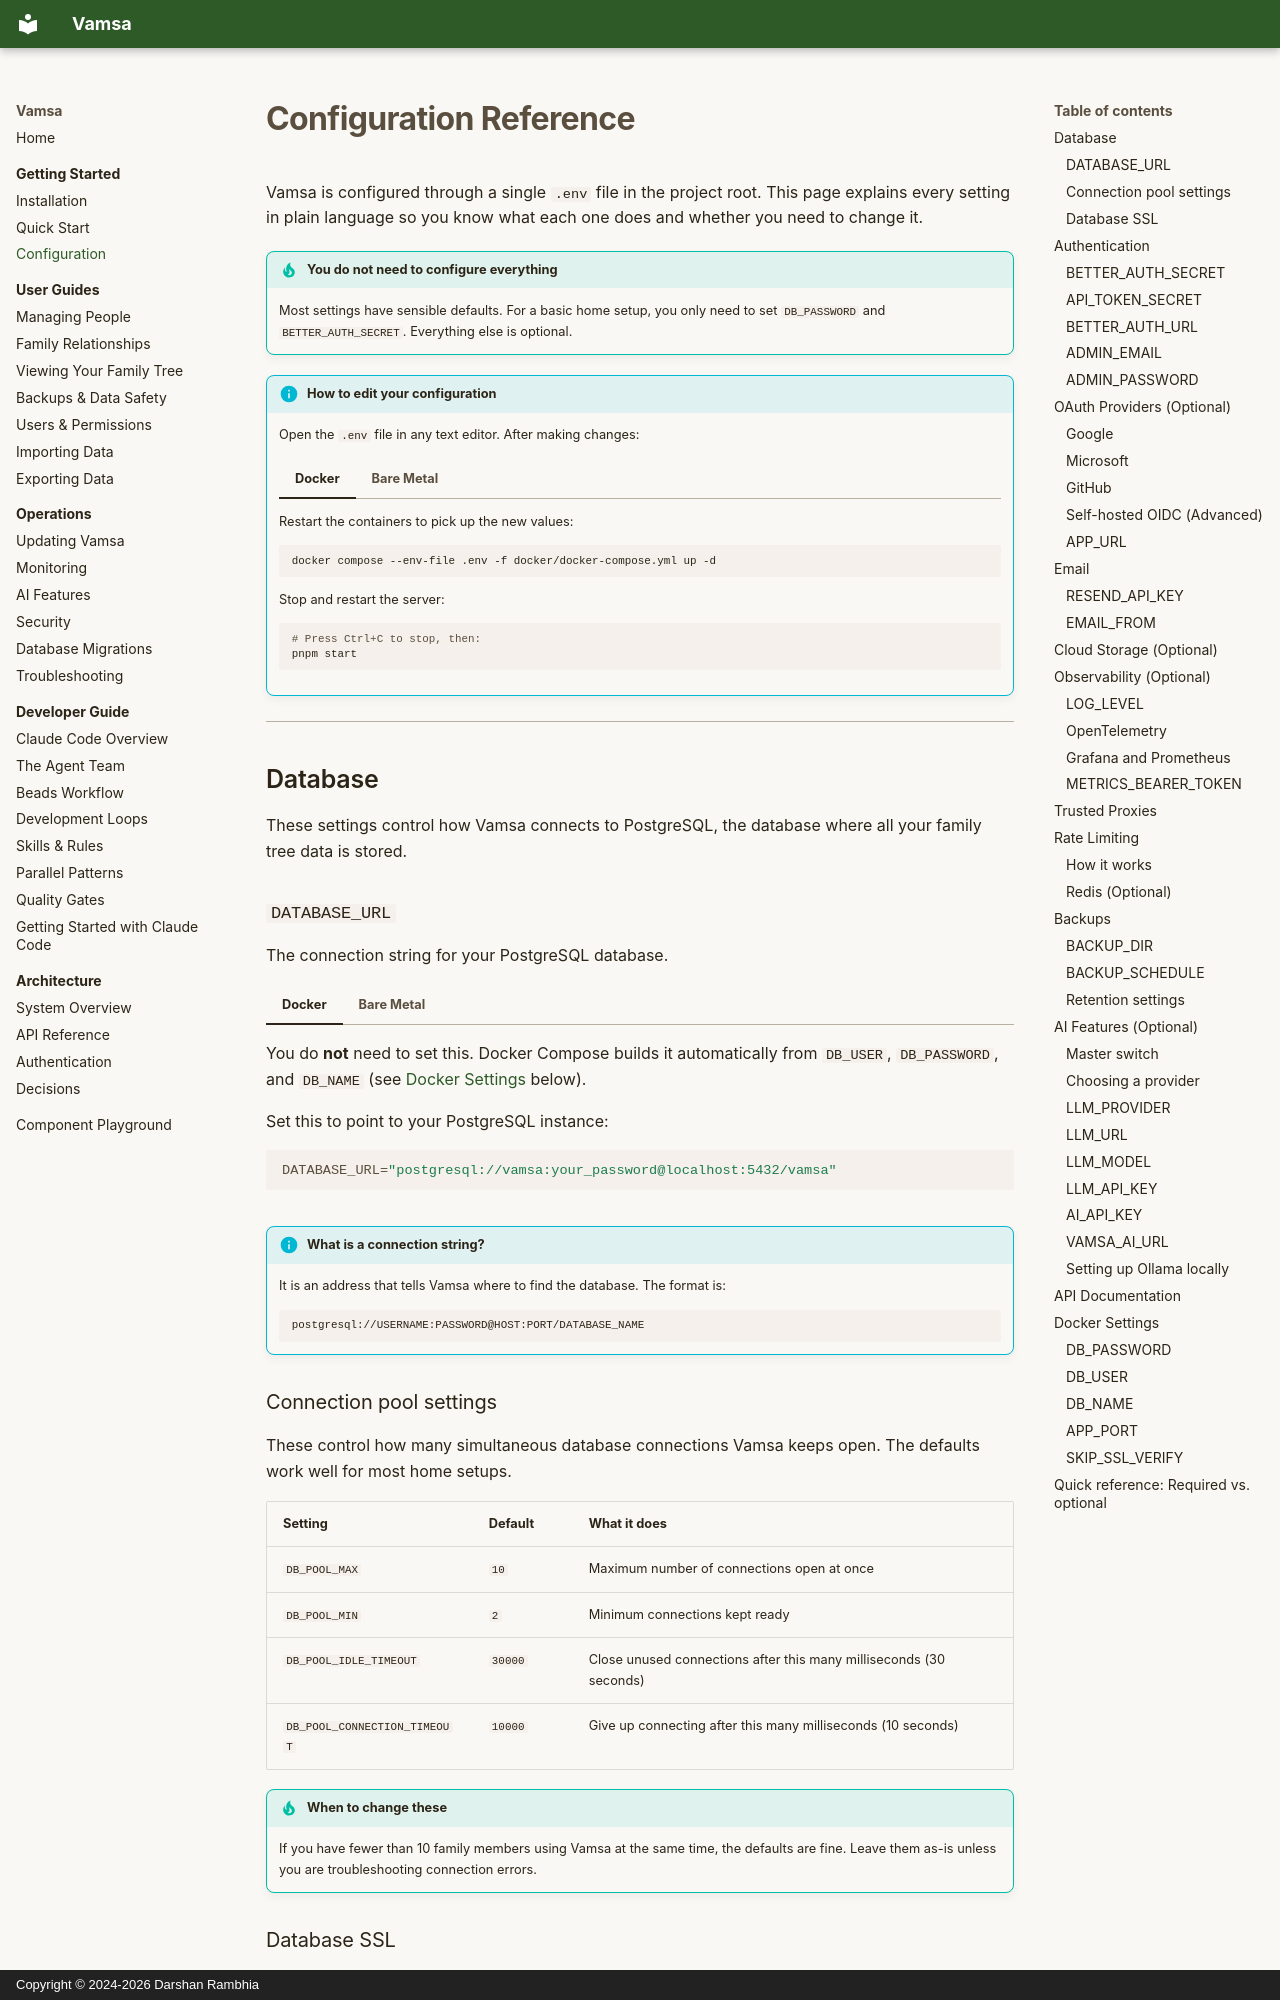

repository: darshan-rambhia/vamsa · page: getting-started/configuration/index.html · generator: mkdocs · copyright: Copyright © 2024-2026 Darshan Rambhia

# Configuration Reference

Vamsa is configured through a single `.env` file in the project root. This page explains every setting in plain language so you know what each one does and whether you need to change it.

!!! tip "You do not need to configure everything"
    Most settings have sensible defaults. For a basic home setup, you only need to set `DB_PASSWORD` and `BETTER_AUTH_SECRET`. Everything else is optional.

!!! info "How to edit your configuration"
    Open the `.env` file in any text editor. After making changes:

    === "Docker"

        Restart the containers to pick up the new values:

        ```bash
        docker compose --env-file .env -f docker/docker-compose.yml up -d
        ```

    === "Bare Metal"

        Stop and restart the server:

        ```bash
        # Press Ctrl+C to stop, then:
        pnpm start
        ```

---

## Database

These settings control how Vamsa connects to PostgreSQL, the database where all your family tree data is stored.

### `DATABASE_URL`

The connection string for your PostgreSQL database.

=== "Docker"

    You do **not** need to set this. Docker Compose builds it automatically from `DB_USER`, `DB_PASSWORD`, and `DB_NAME` (see [Docker Settings](#docker-settings) below).

=== "Bare Metal"

    Set this to point to your PostgreSQL instance:

    ```ini
    DATABASE_URL="postgresql://vamsa:your_password@localhost:5432/vamsa"
    ```

!!! info "What is a connection string?"
    It is an address that tells Vamsa where to find the database. The format is:

    ```
    postgresql://USERNAME:PASSWORD@HOST:PORT/DATABASE_NAME
    ```

### Connection pool settings

These control how many simultaneous database connections Vamsa keeps open. The defaults work well for most home setups.

| Setting | Default | What it does |
|---------|---------|--------------|
| `DB_POOL_MAX` | `10` | Maximum number of connections open at once |
| `DB_POOL_MIN` | `2` | Minimum connections kept ready |
| `DB_POOL_IDLE_TIMEOUT` | `30000` | Close unused connections after this many milliseconds (30 seconds) |
| `DB_POOL_CONNECTION_TIMEOUT` | `10000` | Give up connecting after this many milliseconds (10 seconds) |

!!! tip "When to change these"
    If you have fewer than 10 family members using Vamsa at the same time, the defaults are fine. Leave them as-is unless you are troubleshooting connection errors.
